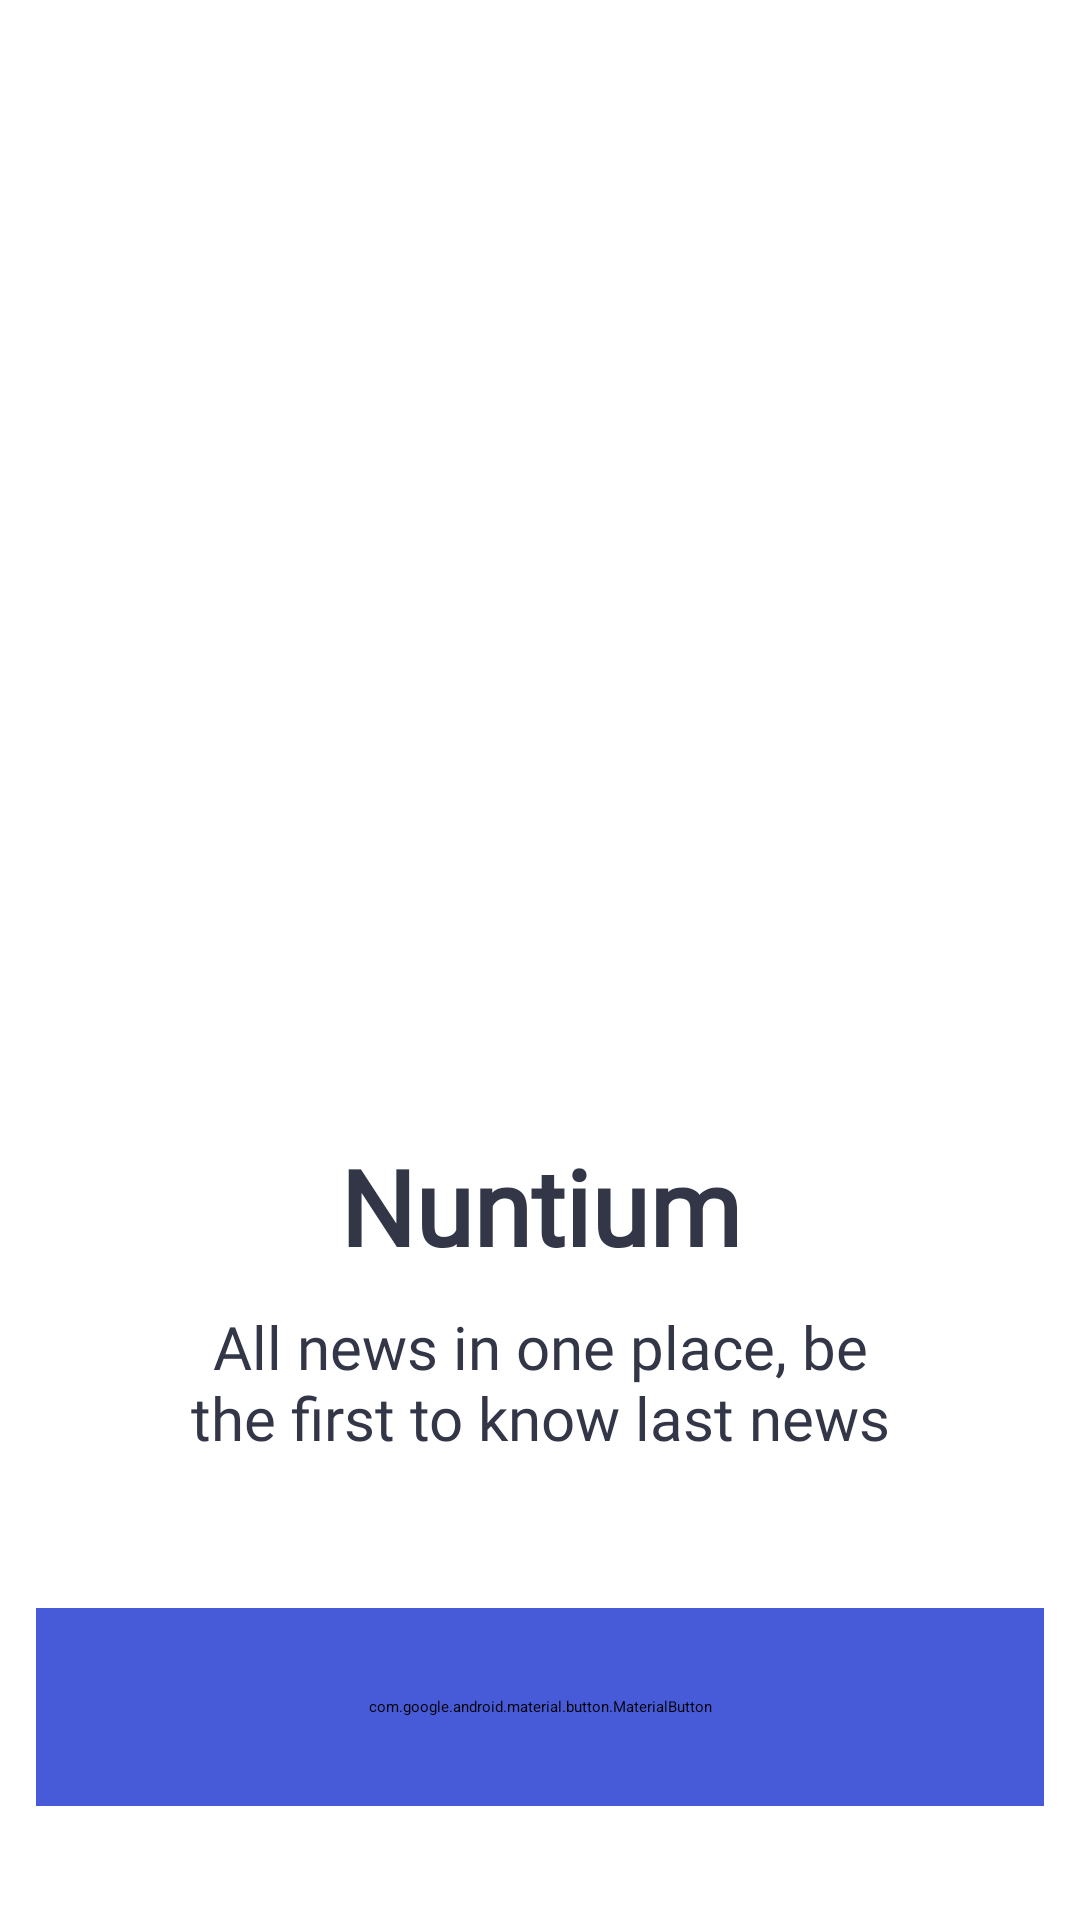

Android layout source for this screen:
<!-- AndroidManifest.xml: application theme Theme.NewsApp -->
<!-- res/layout/fragment_first.xml -->
<?xml version="1.0" encoding="utf-8"?>
<androidx.constraintlayout.widget.ConstraintLayout xmlns:android="http://schemas.android.com/apk/res/android"
    xmlns:tools="http://schemas.android.com/tools"
    android:layout_width="match_parent"
    android:layout_height="match_parent"
    xmlns:app="http://schemas.android.com/apk/res-auto"
    tools:context=".view.ui.register.FirstFragment">



    <androidx.viewpager2.widget.ViewPager2
        android:id="@+id/locationsViewPager"
        android:layout_width="match_parent"
        android:layout_height="250dp"
        android:layout_marginTop="40dp"
        android:layout_marginBottom="40dp"
        android:paddingStart="60dp"
        android:paddingEnd="60dp"
        app:layout_constraintTop_toTopOf="parent" />
    <LinearLayout
        android:layout_width="match_parent"
        android:layout_height="wrap_content"
        android:orientation="vertical"
        app:layout_constraintBottom_toBottomOf="parent"
        app:layout_constraintTop_toBottomOf="@id/locationsViewPager"
        app:layout_constraintVertical_bias=".7">

        <TextView
            android:layout_width="match_parent"
            android:layout_height="wrap_content"
            android:fontFamily="@font/opensansbold"
            android:gravity="center"
            android:text="Nuntium"
            android:textColor="#333647"
            android:textSize="35sp"
            android:textStyle="bold" />

        <TextView
            android:layout_width="match_parent"
            android:layout_height="wrap_content"
            android:layout_marginHorizontal="60dp"
            android:layout_marginTop="10dp"
            android:fontFamily="@font/opensansregular"
            android:gravity="center"
            android:text="All news in one place, be the first to know last news"
            android:textColor="#333647"
            android:textSize="20sp" />

        <com.google.android.material.button.MaterialButton
            android:id="@+id/next_btn"
            android:layout_width="336dp"
            android:layout_height="66dp"
            android:layout_gravity="center"
            android:layout_marginTop="50dp"
            android:backgroundTint="#475AD7"
            android:fontFamily="@font/opensansbold"
            android:text="Get Started"
            android:textAllCaps="false"
            android:textSize="16sp"
            app:cornerRadius="12dp"/>
    </LinearLayout>


</androidx.constraintlayout.widget.ConstraintLayout>
<!-- resources referenced by this layout -->
<resources>

</resources>
